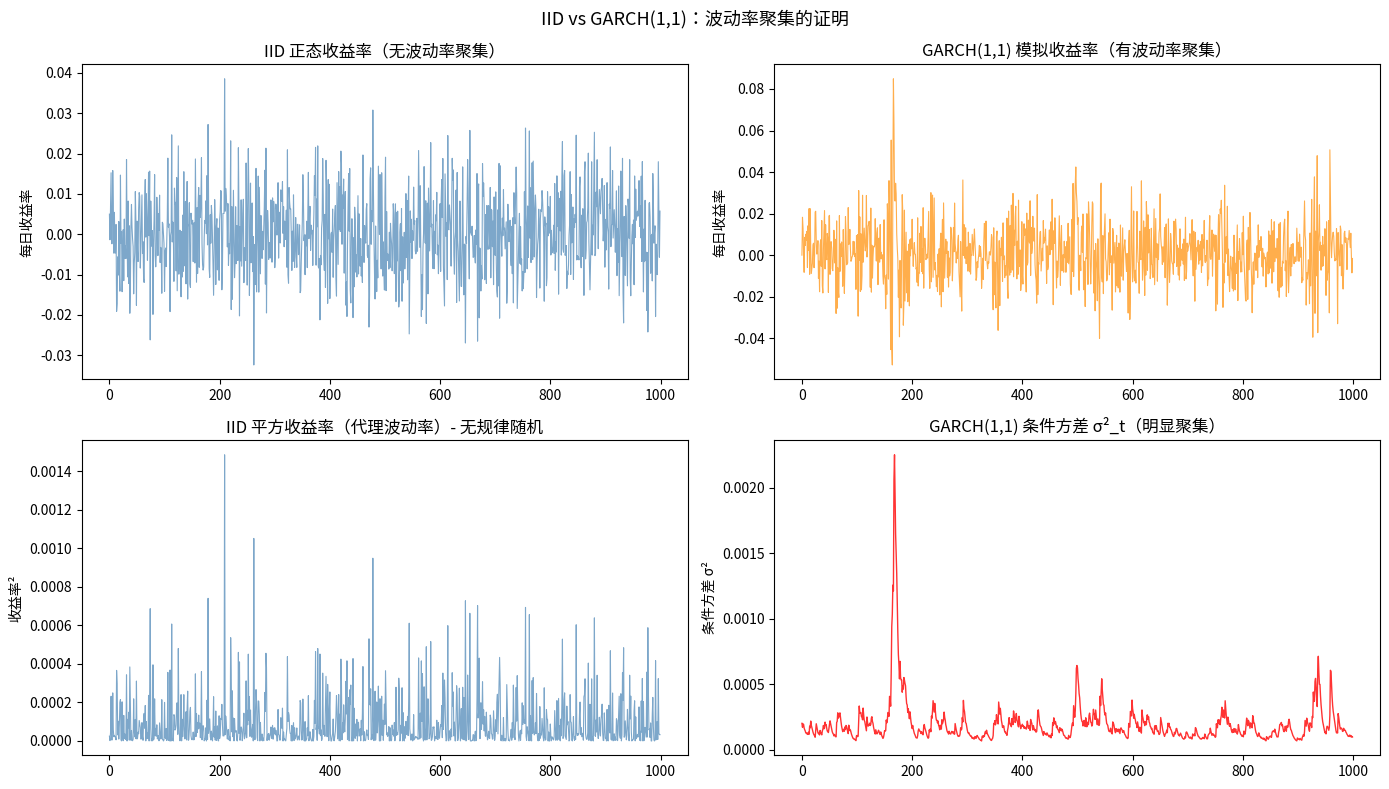

Here is the Python script that generated this plot: (Note: this script raises an exception after producing the figure.)
import numpy as np
import pandas as pd
import matplotlib.pyplot as plt
from scipy import stats
import warnings
warnings.filterwarnings('ignore')

np.random.seed(42)
print("依赖库加载完毕 ✅")


# 模拟两种收益率序列：iid 正态 vs GARCH(1,1)
n = 1000

# A. 简单 iid 正态（不现实）
iid_returns = np.random.normal(0, 0.01, n)

# B. 手动模拟 GARCH(1,1) 的波动率聚集
# sigma_t^2 = omega + alpha * epsilon_{t-1}^2 + beta * sigma_{t-1}^2
omega = 0.00001
alpha = 0.15
beta  = 0.80
sigma2 = np.zeros(n)
garch_returns = np.zeros(n)
sigma2[0] = omega / (1 - alpha - beta)  # 无条件方差

for t in range(1, n):
    sigma2[t] = omega + alpha * garch_returns[t-1]**2 + beta * sigma2[t-1]
    garch_returns[t] = np.random.normal(0, np.sqrt(sigma2[t]))

# 可视化对比
fig, axes = plt.subplots(2, 2, figsize=(14, 8))

axes[0,0].plot(iid_returns, color='steelblue', alpha=0.7, linewidth=0.8)
axes[0,0].set_title('IID 正态收益率（无波动率聚集）')
axes[0,0].set_ylabel('每日收益率')

axes[0,1].plot(garch_returns, color='darkorange', alpha=0.7, linewidth=0.8)
axes[0,1].set_title('GARCH(1,1) 模拟收益率（有波动率聚集）')
axes[0,1].set_ylabel('每日收益率')

axes[1,0].plot(iid_returns**2, color='steelblue', alpha=0.7, linewidth=0.8)
axes[1,0].set_title('IID 平方收益率（代理波动率）- 无规律随机')
axes[1,0].set_ylabel('收益率²')

axes[1,1].plot(sigma2, color='red', alpha=0.8, linewidth=1.0)
axes[1,1].set_title('GARCH(1,1) 条件方差 σ²_t（明显聚集）')
axes[1,1].set_ylabel('条件方差 σ²')

plt.suptitle('IID vs GARCH(1,1)：波动率聚集的证明', fontsize=13)
plt.tight_layout()
plt.show()

print("注意 GARCH 右上图：有些时期波动率持续升高（如金融危机），有些时期持续平静")


# 检验 ARCH 效应：Ljung-Box 对平方残差的自相关性检验
from statsmodels.stats.diagnostic import acorr_ljungbox

# 对模拟 GARCH 数据计算平方收益率的自相关
lb_garch = acorr_ljungbox(garch_returns**2, lags=10, return_df=True)
lb_iid   = acorr_ljungbox(iid_returns**2, lags=10, return_df=True)

print("GARCH 模拟数据 - 平方收益率的 Ljung-Box 检验（p值越小越有 ARCH 效应）：")
print(lb_garch[['lb_stat', 'lb_pvalue']].round(4))

print("\nIID 数据 - 平方收益率的 Ljung-Box 检验：")
print(lb_iid[['lb_stat', 'lb_pvalue']].round(4))


try:
    from arch import arch_model

    # 将收益率转换为百分比（arch 库习惯）
    returns_pct = garch_returns * 100

    # 拟合 GARCH(1,1) 模型，使用 t 分布（更适合金融数据肥尾）
    garch_model = arch_model(returns_pct, vol='Garch', p=1, q=1, dist='t')
    result = garch_model.fit(disp='off')

    print(result.summary())

    # 提取拟合的条件波动率（年化）
    fitted_vol = result.conditional_volatility * np.sqrt(252) / 100

    plt.figure(figsize=(12, 4))
    plt.plot(fitted_vol, color='red', label='GARCH(1,1) 条件波动率（年化）', linewidth=1.2)
    plt.axhline(fitted_vol.mean(), color='gray', linestyle='--', alpha=0.7, label=f'均值={fitted_vol.mean():.3f}')
    plt.title('GARCH(1,1) 估计的条件年化波动率')
    plt.ylabel('年化波动率')
    plt.legend()
    plt.show()

    # 预测未来 10 日的波动率
    forecasts = result.forecast(horizon=10)
    forecast_vol = np.sqrt(forecasts.variance.iloc[-1]) * np.sqrt(252) / 100
    print("\n未来 10 日预测波动率（年化）：")
    for i, v in enumerate(forecast_vol, 1):
        print(f"  Day +{i}: {v:.4f}")

except ImportError:
    print("请先安装 arch 库：!pip install arch")
    print("这里展示拟合结果的期望输出格式：")
    print("  omega  = 4.32e-06  (长期方差)")
    print("  alpha  = 0.1489   (ARCH 效应)")
    print("  beta   = 0.8011   (GARCH 持久性)")
    print("  alpha + beta = 0.9500 < 1.0（模型平稳）")


# 用模拟数据演示动态 GARCH-VaR
confidence = 0.95
z_score = stats.norm.ppf(1 - confidence)  # ≈ -1.645

# 静态 VaR（使用总体平均波动率）
static_vol = np.std(garch_returns)
static_var = z_score * static_vol

# 动态 GARCH-VaR（使用当日条件波动率）
dynamic_vol = np.sqrt(sigma2)
dynamic_var = z_score * dynamic_vol

plt.figure(figsize=(13, 5))
plt.plot(garch_returns, color='gray', alpha=0.5, linewidth=0.8, label='每日收益率')
plt.plot(dynamic_var, color='red', linewidth=1.5, label=f'动态 GARCH-VaR (95%)')
plt.axhline(static_var, color='blue', linestyle='--', linewidth=1.5, label=f'静态 VaR (95%): {static_var:.4f}')
plt.title('动态 GARCH-VaR vs 静态 VaR（95% 置信水平）')
plt.ylabel('收益率 / VaR')
plt.legend()
plt.show()

static_violations = (garch_returns < static_var).mean()
dynamic_violations = (garch_returns < dynamic_var).mean()
print(f"静态 VaR 实际违约率（应约为 5%）: {static_violations:.2%}")
print(f"动态 GARCH-VaR 实际违约率（应约为 5%）: {dynamic_violations:.2%}")
print("\n结论：动态 GARCH-VaR 更贴近 5% 目标，因为它在高波动期扩大了 VaR 区间")
